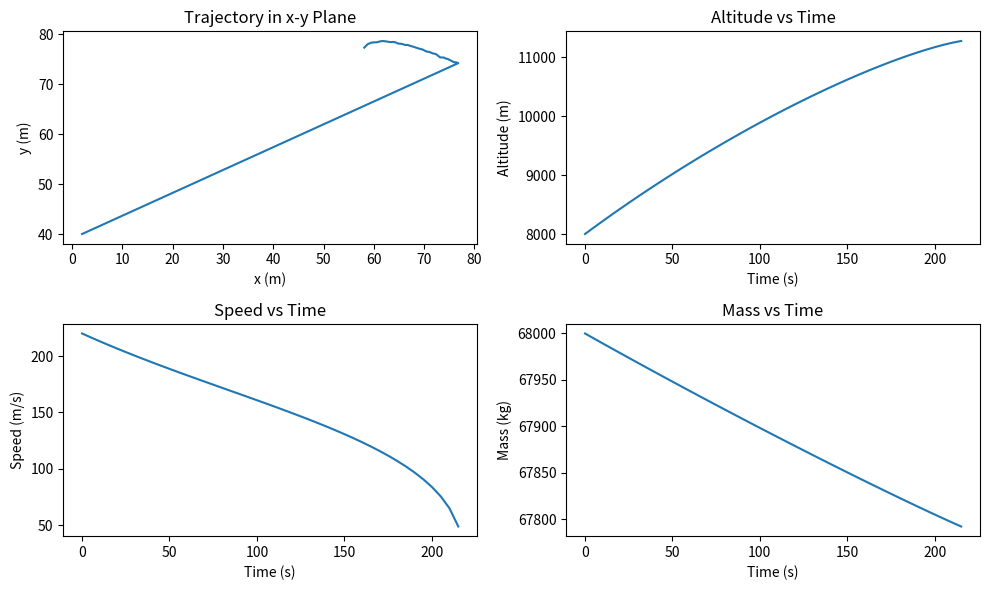

This chart was generated by the following Python code: (Note: this script raises an exception after producing the figure.)
import numpy as np
from scipy.integrate import solve_ivp
from scipy.optimize import minimize
import matplotlib.pyplot as plt

# Uçak parametreleri (B737-800)
C_fcr = 0.92958
C_f1 = 0.70057
C_f2 = 1068.1
C_Tcr = 0.95
C_Tc1 = 146590
C_Tc2 = 53872
C_Tc3 = 3.0453e-11
C_d0 = 0.025452
k = 0.035815
S = 124.65

# Rüzgar katsayıları
wind_coeffs_x = [-21.151, 10.0039, 1.1081, -0.5239, -0.1297, -0.006, 0.0073, 0.0066, -0.0001]
wind_coeffs_y = [-65.3035, 17.6148, 1.0855, -0.7001, -0.5508, -0.003, 0.0241, 0.0064, -0.000227]

def wind_speed(lam, phi, coeffs):
    return (coeffs[0] + coeffs[1]*lam + coeffs[2]*phi + coeffs[3]*lam*phi +
            coeffs[4]*lam**2 + coeffs[5]*phi**2 + coeffs[6]*lam**2*phi +
            coeffs[7]*lam*phi**2 + coeffs[8]*lam**2*phi**2)

def aircraft_dynamics(t, state, gamma, mu, delta):
    x, y, h, v, psi, m = state
    rho = 1.225 * (1 - 2.2257e-5 * h) ** 4.2586
    CL = (2 * m * 9.81) / (rho * S * v**2 * np.cos(mu))
    CD = C_d0 + k * CL**2
    Tmax = C_Tcr * (C_Tc1 - 3.28 * h / C_Tc2 + C_Tc3 * (3.28 * h)**2)
    eta = C_f1 / 60000 * (1 + 1.943 * v / C_f2)
    f = delta * Tmax * eta * C_fcr

    Wx = wind_speed(x, y, wind_coeffs_x)
    Wy = wind_speed(x, y, wind_coeffs_y)

    dxdt = v * np.cos(psi) * np.cos(gamma) + Wx
    dydt = v * np.sin(psi) * np.cos(gamma) + Wy
    dhdt = v * np.sin(gamma)
    dvdt = (Tmax * delta / m) - 9.81 * np.sin(gamma) - (CD * S * rho * v**2) / (2 * m)
    dpsidt = (CL * S * rho * v / (2 * m)) * (np.sin(mu) / np.cos(gamma))
    dmdt = -f

    return [dxdt, dydt, dhdt, dvdt, dpsidt, dmdt]

def objective_function(t, state, delta):
    m = state[5]
    return 0.05 + delta * C_fcr * C_f1 * Tmax / (60000 * (1 + 1.943 * v / C_f2))

# Uçuş 1 için başlangıç ve hedef koşulları
lambda_0, phi_0, h0, v0, psi_0, m0 = 2, 40, 8000, 220, 0, 68000
lambda_d, phi_d, hd = 32, 52, 9000

initial_conditions = [lambda_0, phi_0, h0, v0, psi_0, m0]

# Kontrol girdileri (optimize edilecek)
gamma = 0.1
mu = 0.1
delta = 0.5

# Simülasyon için zaman aralığı
t_span = [0, 5000]  # Gerekirse ayarlayın
t_eval = np.linspace(t_span[0], t_span[1], 1000)

sol = solve_ivp(aircraft_dynamics, t_span, initial_conditions, args=(gamma, mu, delta), t_eval=t_eval)

x, y, h, v, psi, m = sol.y
time = sol.t

plt.figure(figsize=(10, 6))
plt.subplot(2, 2, 1)
plt.plot(x, y)
plt.xlabel('x (m)')
plt.ylabel('y (m)')
plt.title('Trajectory in x-y Plane')

plt.subplot(2, 2, 2)
plt.plot(time, h)
plt.xlabel('Time (s)')
plt.ylabel('Altitude (m)')
plt.title('Altitude vs Time')

plt.subplot(2, 2, 3)
plt.plot(time, v)
plt.xlabel('Time (s)')
plt.ylabel('Speed (m/s)')
plt.title('Speed vs Time')

plt.subplot(2, 2, 4)
plt.plot(time, m)
plt.xlabel('Time (s)')
plt.ylabel('Mass (kg)')
plt.title('Mass vs Time')

plt.tight_layout()
plt.show()

# Optimize edilecek fonksiyon
def to_optimize(controls):
    gamma, mu, delta = controls
    sol = solve_ivp(aircraft_dynamics, t_span, initial_conditions, args=(gamma, mu, delta), t_eval=t_eval)
    final_state = sol.y[:, -1]
    return objective_function(t_span[1], final_state, delta)

initial_guess = [0.1, 0.1, 0.5]

result = minimize(to_optimize, initial_guess, bounds=[(-np.pi/2, np.pi/2), (-np.pi/2, np.pi/2), (0, 1)])
optimal_controls = result.x
print("Optimal controls:", optimal_controls)
